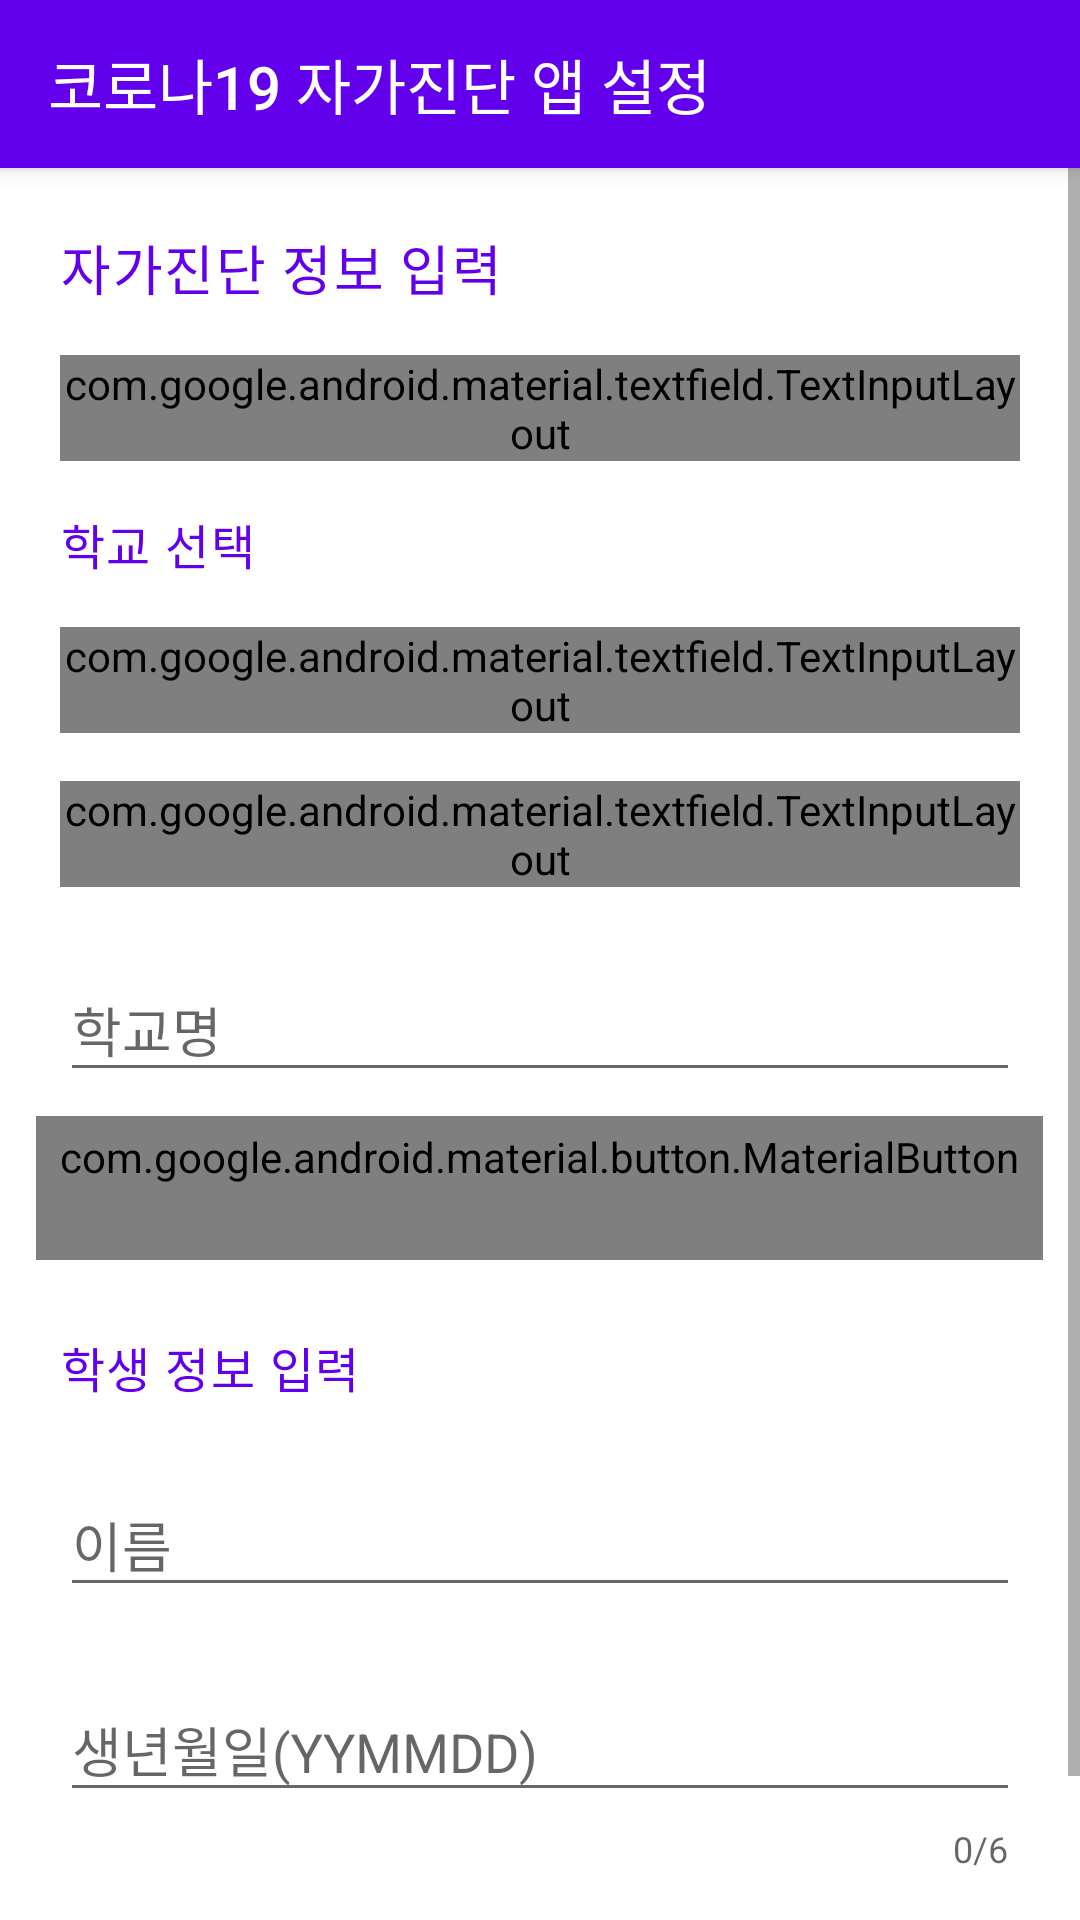

Write the Android layout XML for this screen, with the resource values it uses.
<!-- AndroidManifest.xml: application theme AppTheme -->
<!-- res/layout/activity_first.xml -->
<?xml version="1.0" encoding="utf-8"?>
<androidx.coordinatorlayout.widget.CoordinatorLayout xmlns:android="http://schemas.android.com/apk/res/android"
	xmlns:app="http://schemas.android.com/apk/res-auto"
	xmlns:tools="http://schemas.android.com/tools"
	android:layout_width="match_parent"
	android:layout_height="match_parent"
	android:background="@color/design_default_color_background"
	tools:context=".FirstActivity"
	tools:ignore="HardcodedText, LabelFor">
	
	<com.google.android.material.appbar.AppBarLayout
		android:layout_width="match_parent"
		android:layout_height="wrap_content">
		
		<androidx.appcompat.widget.Toolbar
			android:id="@+id/toolbar"
			android:layout_width="match_parent"
			android:layout_height="wrap_content"
			android:background="?attr/colorPrimary"
			android:minHeight="?attr/actionBarSize"
			android:theme="@style/ThemeOverlay.MaterialComponents.Dark.ActionBar"
			app:popupTheme="@style/AppTheme.PopupOverlay"
			app:title="코로나19 자가진단 앱 설정" />
	
	</com.google.android.material.appbar.AppBarLayout>
	
	<ScrollView
		android:layout_width="match_parent"
		android:layout_height="match_parent"
		app:layout_behavior="@string/appbar_scrolling_view_behavior">
		
	<LinearLayout
		android:layout_width="match_parent"
		android:layout_height="wrap_content"
		android:orientation="vertical"
		android:padding="4dp">
		
		<LinearLayout
			android:layout_width="match_parent"
			android:layout_height="wrap_content"
			android:orientation="vertical"
			app:layout_behavior="@string/appbar_scrolling_view_behavior">
			
			
			<LinearLayout
				android:layout_width="match_parent"
				android:layout_height="match_parent"
				android:layout_margin="8dp"
				android:orientation="vertical">
				
				
				<TextView
					android:layout_width="match_parent"
					android:layout_height="wrap_content"
					android:layout_margin="8dp"
					android:text="자가진단 정보 입력"
					android:textAppearance="@style/TextAppearance.MaterialComponents.Body1"
					android:textSize="18sp"
					android:textColor="?attr/colorPrimary" />
				
				<com.google.android.material.textfield.TextInputLayout
					style="@style/Widget.MaterialComponents.TextInputLayout.FilledBox.ExposedDropdownMenu"
					android:layout_width="match_parent"
					android:layout_height="wrap_content"
					android:layout_margin="8dp">
					
					<AutoCompleteTextView
						android:id="@+id/input_loginType"
						android:hint="관련 기관"
						android:text="학교"
						android:layout_width="match_parent"
						android:layout_height="wrap_content"
						android:inputType="none" />
				
				</com.google.android.material.textfield.TextInputLayout>
				
				<TextView
					android:layout_width="match_parent"
					android:layout_height="wrap_content"
					android:layout_margin="8dp"
					android:text="학교 선택"
					android:textAppearance="@style/TextAppearance.MaterialComponents.Body1"
					android:textColor="?attr/colorPrimary" />
				
				<com.google.android.material.textfield.TextInputLayout
					style="@style/Widget.MaterialComponents.TextInputLayout.FilledBox.ExposedDropdownMenu"
					android:layout_width="match_parent"
					android:layout_height="wrap_content"
					android:layout_margin="8dp">
					
					<AutoCompleteTextView
						android:id="@+id/input_region"
						android:hint="시/도"
						android:layout_width="match_parent"
						android:layout_height="wrap_content"
						android:inputType="none" />
				
				</com.google.android.material.textfield.TextInputLayout>
				
				
				<com.google.android.material.textfield.TextInputLayout
					style="@style/Widget.MaterialComponents.TextInputLayout.FilledBox.ExposedDropdownMenu"
					android:layout_width="match_parent"
					android:layout_height="wrap_content"
					android:layout_margin="8dp">
					
					<AutoCompleteTextView
						android:id="@+id/input_level"
						android:hint="학교 급"
						android:layout_width="match_parent"
						android:layout_height="wrap_content"
						android:inputType="none" />
				
				</com.google.android.material.textfield.TextInputLayout>
				
				<com.google.android.material.textfield.TextInputLayout
					android:layout_width="match_parent"
					android:layout_height="wrap_content"
					app:hintAnimationEnabled="true"
					app:hintEnabled="true"
					android:layout_margin="8dp">
					
					<com.google.android.material.textfield.TextInputEditText
						android:id="@+id/input_schoolName"
						android:layout_width="match_parent"
						android:layout_height="wrap_content"
						android:hint="학교명" />
				
				</com.google.android.material.textfield.TextInputLayout>
				
				<com.google.android.material.button.MaterialButton
					android:id="@+id/button_checkSchoolInfo"
					style="@style/Widget.MaterialComponents.Button.TextButton"
					android:layout_width="wrap_content"
					android:layout_height="wrap_content"
					android:text="학교 확인"
					app:iconGravity="start" />
			
			</LinearLayout>
			
			
			<LinearLayout
				android:layout_width="match_parent"
				android:layout_height="match_parent"
				android:layout_margin="8dp"
				android:orientation="vertical">
				
				<TextView
					android:layout_width="match_parent"
					android:layout_height="wrap_content"
					android:layout_margin="8dp"
					android:text="학생 정보 입력"
					android:textAppearance="@style/TextAppearance.MaterialComponents.Body1"
					android:textColor="?attr/colorPrimary" />
				
				<com.google.android.material.textfield.TextInputLayout
					android:layout_width="match_parent"
					android:layout_height="wrap_content"
					android:layout_margin="8dp"
					app:hintAnimationEnabled="true"
					app:hintEnabled="true">
					
					<com.google.android.material.textfield.TextInputEditText
						android:id="@+id/input_studentName"
						android:layout_width="match_parent"
						android:layout_height="wrap_content"
						android:hint="이름" />
				
				</com.google.android.material.textfield.TextInputLayout>
				
				<com.google.android.material.textfield.TextInputLayout
					android:layout_width="match_parent"
					android:layout_height="wrap_content"
					android:layout_margin="8dp"
					app:counterEnabled="true"
					app:counterMaxLength="6"
					app:hintAnimationEnabled="true"
					app:hintEnabled="true">
					
					<com.google.android.material.textfield.TextInputEditText
						android:id="@+id/input_studentBirth"
						android:layout_width="match_parent"
						android:layout_height="wrap_content"
						android:hint="생년월일(YYMMDD)" />
				
				</com.google.android.material.textfield.TextInputLayout>
			
			</LinearLayout>
		
		</LinearLayout>
		
		<Button
			android:id="@+id/button_done"
			style="@style/Widget.MaterialComponents.Button.TextButton"
			android:layout_width="wrap_content"
			android:layout_height="wrap_content"
			android:layout_gravity="end"
			android:text="완료" />
	
	</LinearLayout>
	
	</ScrollView>

</androidx.coordinatorlayout.widget.CoordinatorLayout>
<!-- resources referenced by this layout -->
<resources>
  <style name="AppTheme.PopupOverlay" parent="ThemeOverlay.AppCompat.Light" />
  <style name="AppTheme" parent="Theme.AppCompat.Light.DarkActionBar">
  		
  		<item name="colorPrimary">@color/colorPrimary</item>
  		<item name="colorPrimaryDark">@color/colorPrimaryDark</item>
  		<item name="colorAccent">@color/colorAccent</item>
  	</style>
  <!-- not gathered from this repository: default colours our renderer supplied (Android Studio template values) -->
  <color name="colorPrimary">#FF6200EE</color>
  <color name="colorPrimaryDark">#FF3700B3</color>
  <color name="colorAccent">#FF03DAC5</color>
</resources>
